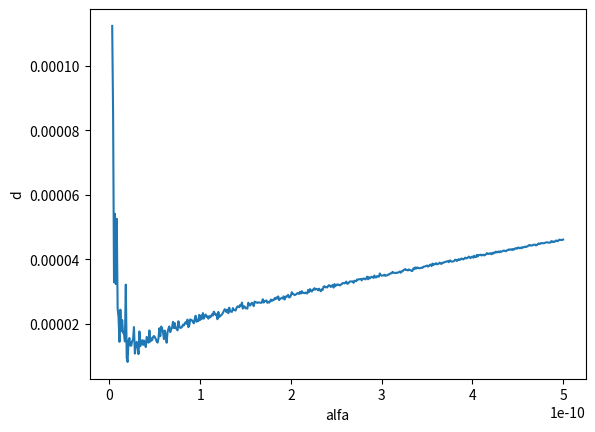
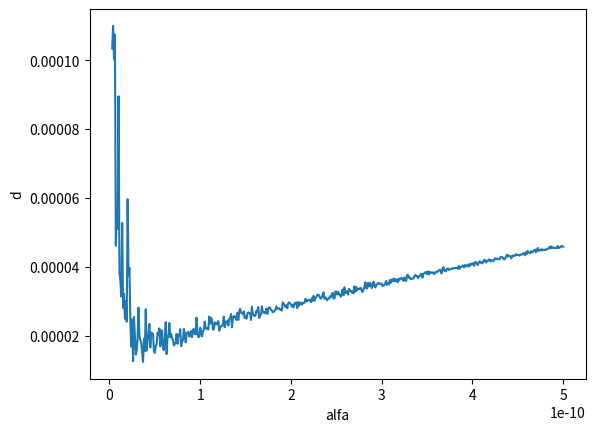
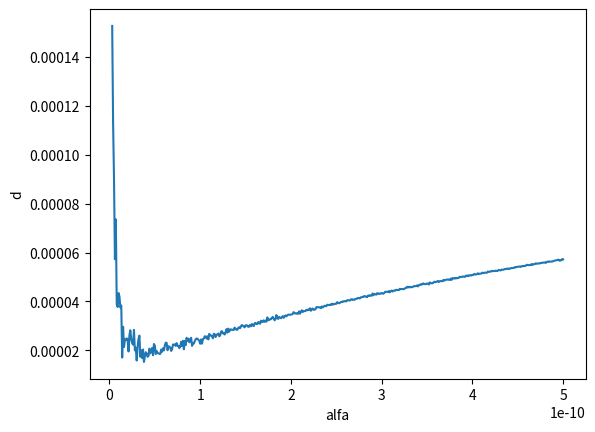
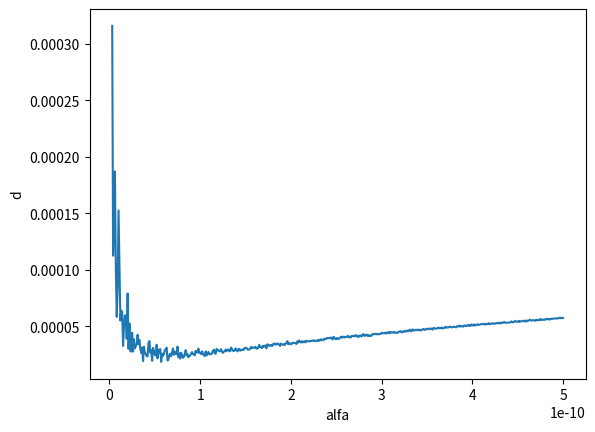
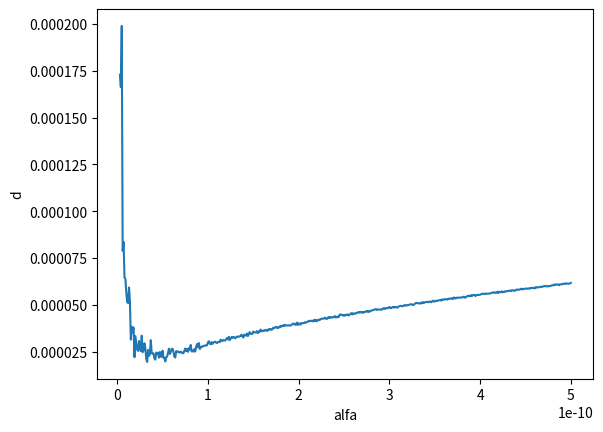
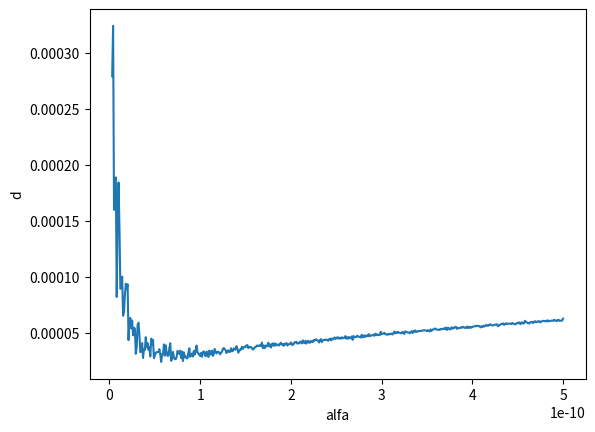

Generate these figures, in order, with matplotlib:
import numpy as np
import math
from numpy import linalg as LA
import matplotlib.pyplot as plt


def lu(a):
    """
    разложение LU, метод Дулиттла

    a - матрица
    """

    n = a.shape[0]
    L = np.zeros([a.shape[0], a.shape[1]])
    U = np.zeros([a.shape[0], a.shape[1]])

    for i in range(n):
        for k in range(i, n):
            s = 0
            for j in range(i):
                s += (L[i][j] * U[j][k])
            U[i][k] = a[i][k] - s
        for k in range(i, n):
            if i == k:
                L[i][i] = 1
            else:
                s = 0
                for j in range(i):
                    s += (L[k][j] * U[j][i])
                L[k][i] = (a[k][i] - s) / U[i][i]
    return L, U


def solve_LU(a, b):
    """
    решение для разложения LU

    a - матрица, b - вектор
    """
    LU = lu(a)
    L, U = LU[0], LU[1]
    y = np.array([0.]*L.shape[0])
    for i in range(y.shape[0]):
        y[i] = b[i] - np.dot(L[i, :i], y[:i])

    x = np.array([0.]*U.shape[0])
    for i in range(1, x.shape[0] + 1):
        x[-i] = (y[-i] - np.dot(U[-i, -i:], x[-i:])) / U[-i, -i]

    return x


def qr(a):
    """
    разложение QR методом вращений

    a - матрица
    """
    n = a.shape[0]
    Q = np.eye(n)
    R = a

    for j in range(0, n):
        for i in range(j+1, n):
            T = np.eye(n)
            teta = math.atan(-R[i][j]/R[j][j])
            T[i, i] = math.cos(teta)
            T[j, j] = T[i, i]
            T[i, j] = math.sin(teta)
            T[j, i] = -T[i, j]
            R = np.dot(T, R)
            Q = np.dot(Q, np.transpose(T))

    return Q, R


def solve_QR(a, b):
    """
    решение для разложения QR

    a - матрица, b - вектор
    """
    QR = qr(a)
    b = np.dot(np.transpose(QR[0]), b)
    x = np.array([0.]*QR[1].shape[0])
    for i in range(1, x.shape[0] + 1):
        x[-i] = (b[-i] - np.dot(QR[1][-i, -i:], x[-i:])) / QR[1][-i, -i]
    return x


def hilbert(n):
    """
    возвращает матницу Гильберта размерности n
    """
    return np.array([[1 / (i + j + 1) for j in range(n)] for i in range(n)])


if __name__ == "__main__":

    tests = [15, 20, 25]
    methods = [solve_LU, solve_QR]

    for n in tests:
        e = np.array([1]*n)
        H = hilbert(n)
        b = np.dot(H, e)
        print("\n расчёт для матрицы Гильберта размерности {0} \n".format(n))

        for method in methods:
            print("погрешность {0}:     {1}".format(str(method.__name__), str(LA.norm(method(H, b) - e))))

            alfa = 1e-12
            D = []
            m = [1, 0]
            x = []
            for i in range(2, 500):
                d = LA.norm(method(H + np.dot(alfa + i*alfa, np.eye(n)), b) - e)
                D.append(d)
                x.append(alfa + i*alfa)
                if d < m[0]:
                    m = [d, alfa + i*alfa]
            print("наименьшая погрешность d={0} достигается при alfa={1}".format(m[0], m[1]))
            fig, ax = plt.subplots()
            plt.xlabel('alfa', fontsize=10)
            plt.ylabel("d", fontsize=10)
            ax.plot(x, D)
            plt.show()
